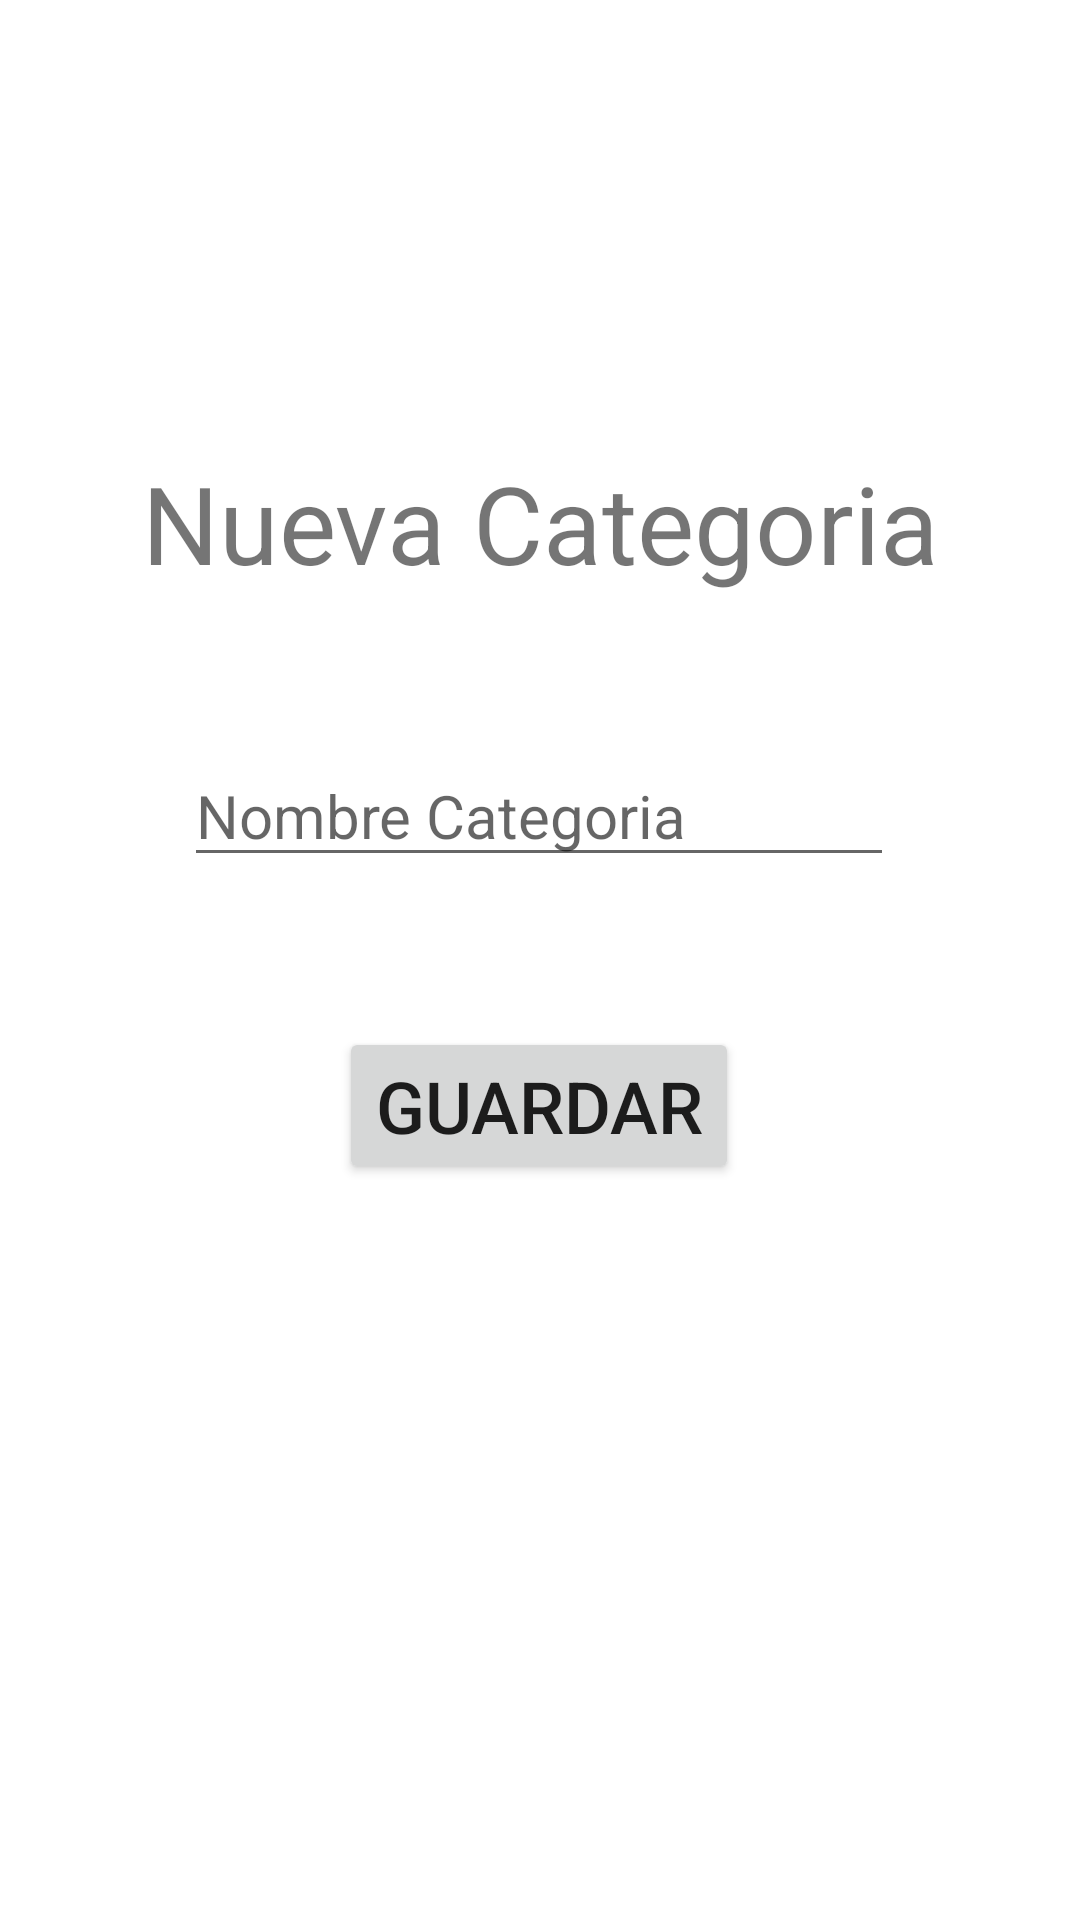

Reconstruct the res/layout file that produces this screen, plus the resources it refers to.
<!-- AndroidManifest.xml: application theme Theme.Clase28Sept -->
<!-- res/layout/activity_form_category.xml -->
<?xml version="1.0" encoding="utf-8"?>
<androidx.constraintlayout.widget.ConstraintLayout xmlns:android="http://schemas.android.com/apk/res/android"
    xmlns:app="http://schemas.android.com/apk/res-auto"
    xmlns:tools="http://schemas.android.com/tools"
    android:layout_width="match_parent"
    android:layout_height="match_parent"
    tools:context=".FormCategoryActivity">

    <TextView
        android:id="@+id/lblTitleCat"
        android:layout_width="wrap_content"
        android:layout_height="wrap_content"
        android:layout_marginTop="150dp"
        android:text="@string/lblTitleCat"
        android:textSize="36sp"
        app:layout_constraintEnd_toEndOf="parent"
        app:layout_constraintStart_toStartOf="parent"
        app:layout_constraintTop_toTopOf="parent" />

    <EditText
        android:id="@+id/etxtNameCategory"
        android:layout_width="wrap_content"
        android:layout_height="wrap_content"
        android:layout_marginTop="50dp"
        android:ems="10"
        android:hint="@string/etxtNameCat"
        android:inputType="textPersonName"
        android:textSize="20sp"
        app:layout_constraintEnd_toEndOf="parent"
        app:layout_constraintHorizontal_bias="0.497"
        app:layout_constraintStart_toStartOf="parent"
        app:layout_constraintTop_toBottomOf="@+id/lblTitleCat"
        tools:ignore="TextContrastCheck" />

    <Button
        android:id="@+id/btnCat"
        android:layout_width="wrap_content"
        android:layout_height="wrap_content"
        android:layout_marginTop="50dp"
        android:text="@string/btnSave"
        android:textSize="24sp"
        app:layout_constraintEnd_toEndOf="parent"
        app:layout_constraintHorizontal_bias="0.498"
        app:layout_constraintStart_toStartOf="parent"
        app:layout_constraintTop_toBottomOf="@+id/etxtNameCategory" />
</androidx.constraintlayout.widget.ConstraintLayout>
<!-- resources referenced by this layout -->
<resources>
  <string name="btnSave">Guardar</string>
  <string name="etxtNameCat">Nombre Categoria</string>
  
      // Productos
  <string name="lblTitleCat">Nueva Categoria</string>
  <style name="Theme.Clase28Sept" parent="Theme.MaterialComponents.DayNight.DarkActionBar">
          
          <item name="colorPrimary">@color/purple_500</item>
          <item name="colorPrimaryVariant">@color/purple_700</item>
          <item name="colorOnPrimary">@color/white</item>
          
          <item name="colorSecondary">@color/teal_200</item>
          <item name="colorSecondaryVariant">@color/teal_700</item>
          <item name="colorOnSecondary">@color/black</item>
          
          <item name="android:statusBarColor" tools:targetApi="l">?attr/colorPrimaryVariant</item>
          
      </style>
  <!-- not gathered from this repository: default colours our renderer supplied (Android Studio template values) -->
  <color name="purple_500">#FF6200EE</color>
  <color name="purple_700">#FF3700B3</color>
  <color name="teal_200">#FF03DAC5</color>
  <color name="teal_700">#FF018786</color>
  <color name="black">#FF000000</color>
  <color name="white">#FFFFFFFF</color>
</resources>
